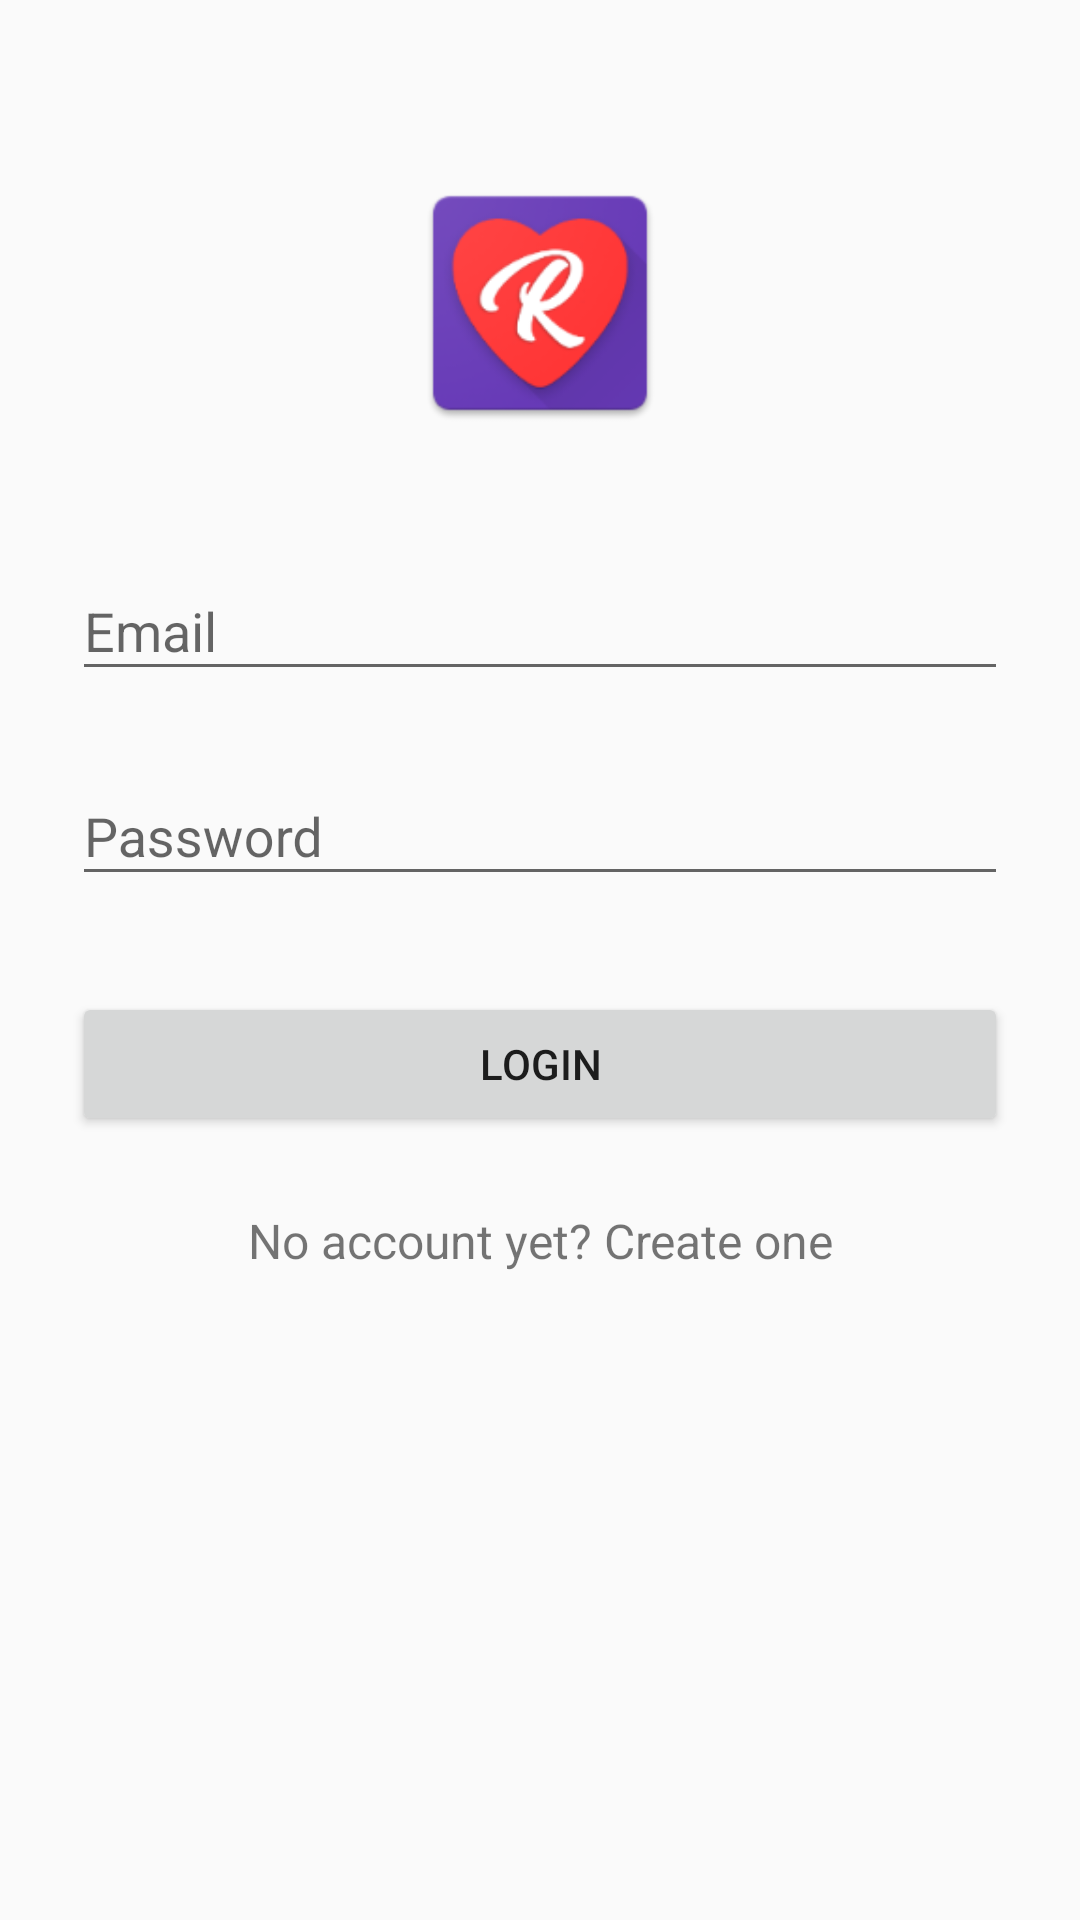

The Android layout XML behind this screen, and the referenced resources:
<!-- AndroidManifest.xml: application theme AppTheme -->
<!-- res/layout/initial_screen.xml -->
<?xml version="1.0" encoding="utf-8"?>
<ScrollView xmlns:android="http://schemas.android.com/apk/res/android"
    android:layout_width="fill_parent"
    android:layout_height="fill_parent"
    android:fitsSystemWindows="true">

    <LinearLayout
        android:layout_width="match_parent"
        android:layout_height="wrap_content"
        android:orientation="vertical"
        android:paddingLeft="24dp"
        android:paddingRight="24dp"
        android:paddingTop="56dp">

        <ImageView
            android:layout_width="90dp"
            android:layout_height="90dp"
            android:layout_gravity="center_horizontal"
            android:layout_marginBottom="24dp"
            android:src="@mipmap/ic_launcher" />

        
        <android.support.design.widget.TextInputLayout
            android:layout_width="match_parent"
            android:layout_height="wrap_content"
            android:layout_marginBottom="8dp"
            android:layout_marginTop="8dp">

            <EditText
                android:id="@+id/input_email"
                android:layout_width="match_parent"
                android:layout_height="wrap_content"
                android:hint="Email"
                android:inputType="textEmailAddress" />
        </android.support.design.widget.TextInputLayout>

        
        <android.support.design.widget.TextInputLayout
            android:layout_width="match_parent"
            android:layout_height="wrap_content"
            android:layout_marginBottom="8dp"
            android:layout_marginTop="8dp">

            <EditText
                android:id="@+id/input_password"
                android:layout_width="match_parent"
                android:layout_height="wrap_content"
                android:hint="Password"
                android:inputType="textPassword" />
        </android.support.design.widget.TextInputLayout>

        <android.support.v7.widget.AppCompatButton
            android:id="@+id/btn_login"
            android:layout_width="fill_parent"
            android:layout_height="wrap_content"
            android:layout_marginBottom="24dp"
            android:layout_marginTop="24dp"
            android:padding="12dp"
            android:text="Login" />

        <TextView
            android:id="@+id/link_signup"
            android:layout_width="fill_parent"
            android:layout_height="wrap_content"
            android:layout_marginBottom="24dp"
            android:gravity="center"
            android:text="No account yet? Create one"
            android:textSize="16dip" />

    </LinearLayout>
</ScrollView>
<!-- resources referenced by this layout -->
<resources>
  <!-- mipmap ic_launcher: png bitmap (mipmap-hdpi, 5375 bytes) -->
  <style name="AppTheme" parent="Theme.AppCompat.Light.DarkActionBar">
          
          <item name="colorPrimary">@color/colorPrimary</item>
          <item name="colorPrimaryDark">@color/colorPrimaryDark</item>
          <item name="colorAccent">@color/colorAccent</item>
      </style>
  <color name="colorPrimary">#5F36A9</color>
  <color name="colorPrimaryDark">#303F9F</color>
  <color name="colorAccent">#FF4081</color>
</resources>
